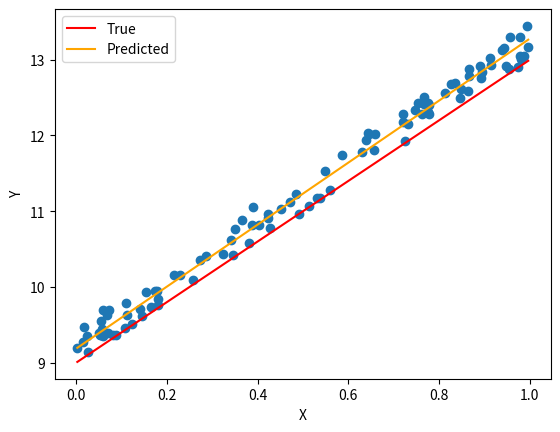

The matplotlib source for this figure:
import matplotlib.pyplot as plt
import numpy as np

# Function to calculate coefficients (slope and intercept) of a linear regression model
def calc_coefficents(X, y):
    """
    Calculate the coefficients (slope and intercept) of a linear regression model.

    Parameters:
    - X: Array of independent variable values.
    - y: Array of dependent variable values.

    Returns:
    - b1: Slope coefficient.
    - b0: Intercept coefficient.
    """
    X_mean = np.mean(X)
    Y_mean = np.mean(y)
    b1 = np.sum((X - X_mean) * (Y - Y_mean)) / np.sum((X - X_mean)**2) 
    b0 = Y_mean - b1 * X_mean
    return b0, b1

# Function to make predictions using a linear regression model
def predict(X, f):
    """
    Predict the dependent variable values using a linear regression model.

    Parameters:
    - X: Array of independent variable values.
    - f: lambda function of linear model

    Returns:
    - y_pred: Array of predicted dependent variable values.
    """
    return f(X)

# Function to generate random sample data for linear regression
def load_data(num_samples=100):
    """
    Generate random sample data for linear regression.

    Parameters:
    - num_samples: Number of data samples to generate.

    Returns:
    - X: Array of independent variable values.
    - Y: Array of dependent variable values.
    - coeff: Tuple of true coefficients (slope and intercept).
    """
    b0_true, b1_true = np.random.randint(10), np.random.randint(10)
    coeff = (b0_true, b1_true)
    X = np.random.rand(num_samples, 1)
    Y = b0_true + b1_true * X + np.random.rand(num_samples, 1) * 0.5
    return X, Y, coeff

# Function to plot data along with true and predicted regression lines
def plot(data, f_true=None, f_pred=None):
    """
    Plot the data along with true and predicted regression lines.

    Parameters:
    - data: Tuple containing X and Y data.
    - f_true: True regression line function.
    - f_pred: Predicted regression line function.

    Returns: None
    """
    X, y = data
    num_samples = len(X)
    min_X, max_X = min(X), max(X)
    _x = np.linspace(min_X, max_X, num_samples*10)
    y_true = predict(_x, f_true)
    y_pred = predict(_x, f_pred)
    print(f"MSE ERROR -> {mean_squared_error(y_true, y_pred):.2f}")
    plt.scatter(X, y)
    plt.plot(_x, y_true, label="True", color='red')
    plt.plot(_x, y_pred, label="Predicted", color='orange')
    plt.legend()
    plt.xlabel("X")
    plt.ylabel("Y")
    plt.show()
    plt.close()

def mean_squared_error(y_true, y_pred):
    """
    Calculate the Mean Squared Error (MSE) between the true values and predicted values.

    Parameters:
    - y_true: Array of true values.
    - y_pred: Array of predicted values.

    Returns:
    - mse: Mean Squared Error (MSE).
    """    
    squared_errors = (y_true - y_pred) ** 2
    mse = np.mean(squared_errors)
    return mse

if "__main__" == __name__:
    num_samples = 100
    X, Y, true_coeff = load_data(num_samples)
    data = (X, Y)
    predict_coeff = calc_coefficents(X, Y)
    f_true = lambda x, coeff=true_coeff : x * coeff[1]  + coeff[0]
    f_pred = lambda x, coeff=predict_coeff : x * coeff[1]  + coeff[0]
    plot(data, f_true, f_pred)
